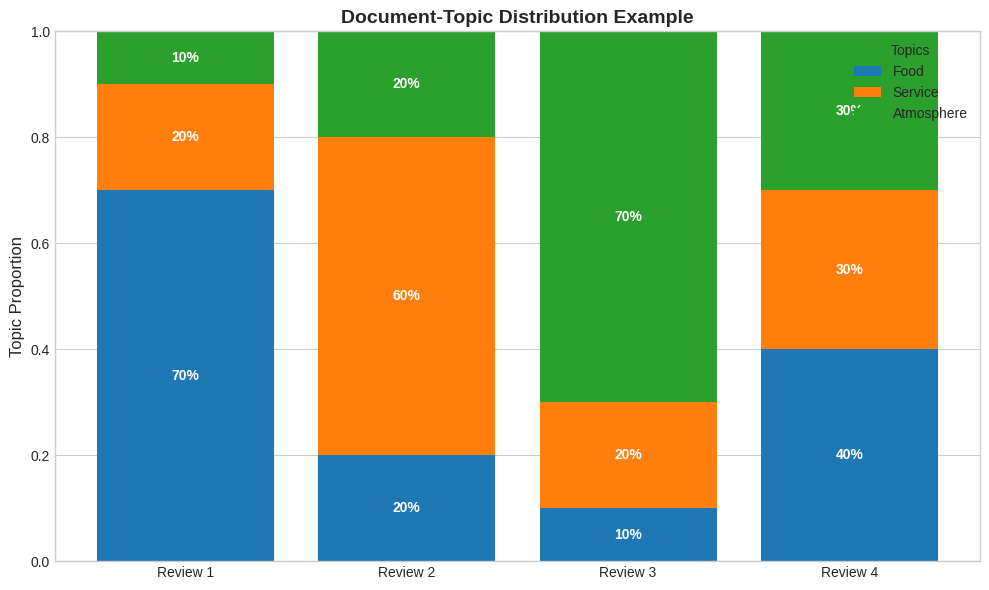

Source code (Python): (Note: this script raises an exception after producing the figure.)
#!/usr/bin/env python3
"""
Create additional visualizations for Week 5 Topic Modeling presentation.
"""

import numpy as np
import matplotlib.pyplot as plt
import seaborn as sns
from matplotlib.patches import Circle, Rectangle, Wedge
import pandas as pd
import warnings
warnings.filterwarnings('ignore')

# Set style
plt.style.use('seaborn-v0_8-whitegrid')
sns.set_palette("husl")

# Color scheme
colors = {
    'mlblue': '#1f77b4',
    'mlorange': '#ff7f0e',
    'mlgreen': '#2ca02c',
    'mlred': '#d62728',
    'mlpurple': '#9467bd',
    'mlbrown': '#8c564b',
    'mlpink': '#e377c2',
    'mlgray': '#7f7f7f',
    'mlyellow': '#f1c40f',
    'mlcyan': '#17becf'
}

def create_lda_document_topics():
    """Create visualization of document-topic distributions."""
    fig, ax = plt.subplots(figsize=(10, 6))

    # Sample documents
    docs = ['Review 1', 'Review 2', 'Review 3', 'Review 4']
    topics = ['Food', 'Service', 'Atmosphere']

    # Document-topic proportions
    data = np.array([
        [0.7, 0.2, 0.1],  # Review 1
        [0.2, 0.6, 0.2],  # Review 2
        [0.1, 0.2, 0.7],  # Review 3
        [0.4, 0.3, 0.3],  # Review 4
    ])

    # Create stacked bar chart
    bottom = np.zeros(len(docs))
    topic_colors = [colors['mlblue'], colors['mlorange'], colors['mlgreen']]

    for i, topic in enumerate(topics):
        ax.bar(docs, data[:, i], bottom=bottom, label=topic, color=topic_colors[i])
        bottom += data[:, i]

    ax.set_ylabel('Topic Proportion', fontsize=12)
    ax.set_title('Document-Topic Distribution Example', fontsize=14, fontweight='bold')
    ax.legend(title='Topics', loc='upper right')
    ax.set_ylim(0, 1)

    # Add percentage labels
    for i, doc in enumerate(docs):
        y_offset = 0
        for j, topic in enumerate(topics):
            if data[i, j] > 0.05:
                ax.text(i, y_offset + data[i, j]/2, f'{data[i, j]:.0%}',
                       ha='center', va='center', fontsize=10, color='white', fontweight='bold')
            y_offset += data[i, j]

    plt.tight_layout()
    plt.savefig('../charts/lda_document_topics.pdf', dpi=300, bbox_inches='tight')
    plt.savefig('../charts/lda_document_topics.png', dpi=150, bbox_inches='tight')
    plt.close()

def create_nmf_decomposition():
    """Create NMF matrix decomposition visualization."""
    fig, ax = plt.subplots(figsize=(12, 6))

    # Remove axes
    ax.axis('off')

    # Matrix V (documents × terms)
    ax.add_patch(Rectangle((0.05, 0.3), 0.15, 0.4, facecolor=colors['mlgray'], alpha=0.5))
    ax.text(0.125, 0.5, 'V\n(Docs×Terms)\n10000×5000', ha='center', va='center', fontsize=11, fontweight='bold')

    # Equals sign
    ax.text(0.25, 0.5, '≈', fontsize=20, ha='center', va='center')

    # Matrix W (documents × topics)
    ax.add_patch(Rectangle((0.35, 0.3), 0.15, 0.4, facecolor=colors['mlblue'], alpha=0.5))
    ax.text(0.425, 0.5, 'W\n(Docs×Topics)\n10000×20', ha='center', va='center', fontsize=11, fontweight='bold')

    # Times sign
    ax.text(0.55, 0.5, '×', fontsize=20, ha='center', va='center')

    # Matrix H (topics × terms)
    ax.add_patch(Rectangle((0.65, 0.4), 0.25, 0.2, facecolor=colors['mlorange'], alpha=0.5))
    ax.text(0.775, 0.5, 'H\n(Topics×Terms)\n20×5000', ha='center', va='center', fontsize=11, fontweight='bold')

    ax.set_xlim(0, 1)
    ax.set_ylim(0, 1)
    ax.set_title('NMF: Non-negative Matrix Factorization', fontsize=14, fontweight='bold', y=0.85)

    plt.tight_layout()
    plt.savefig('../charts/nmf_decomposition.pdf', dpi=300, bbox_inches='tight')
    plt.savefig('../charts/nmf_decomposition.png', dpi=150, bbox_inches='tight')
    plt.close()

def create_topics_to_opportunities():
    """Create topics to opportunities transformation visualization."""
    fig, ax = plt.subplots(figsize=(12, 8))

    # Left side - Topics
    topics_y = np.linspace(0.2, 0.8, 3)
    topics = ['Battery Issues', 'User Interface', 'Connectivity']

    for i, (y, topic) in enumerate(zip(topics_y, topics)):
        ax.add_patch(Circle((0.2, y), 0.08, facecolor=colors['mlblue'], alpha=0.6))
        ax.text(0.2, y, 'T', ha='center', va='center', fontsize=14, fontweight='bold', color='white')
        ax.text(0.05, y, topic, ha='right', va='center', fontsize=10)

    # Middle - Translation
    ax.arrow(0.35, 0.5, 0.2, 0, head_width=0.05, head_length=0.02, fc=colors['mlgray'], ec=colors['mlgray'])
    ax.text(0.45, 0.55, 'Analysis', ha='center', fontsize=10, style='italic')

    # Right side - Opportunities
    opps_y = np.linspace(0.15, 0.85, 4)
    opportunities = [
        'Wireless Charging',
        'Power Banks',
        'Gesture Control',
        '5G Integration'
    ]

    for i, (y, opp) in enumerate(zip(opps_y, opportunities)):
        ax.add_patch(Rectangle((0.65, y-0.03), 0.3, 0.06, facecolor=colors['mlgreen'], alpha=0.6))
        ax.text(0.8, y, opp, ha='center', va='center', fontsize=10, fontweight='bold')

    # Draw connections
    connections = [
        (0, 0), (0, 1), (1, 2), (2, 3)
    ]
    for topic_idx, opp_idx in connections:
        ax.plot([0.28, 0.65], [topics_y[topic_idx], opps_y[opp_idx]],
               'k--', alpha=0.3, linewidth=1)

    ax.set_xlim(0, 1)
    ax.set_ylim(0, 1)
    ax.set_title('From Topics to Design Opportunities', fontsize=14, fontweight='bold')
    ax.axis('off')

    plt.tight_layout()
    plt.savefig('../charts/topics_to_opportunities.pdf', dpi=300, bbox_inches='tight')
    plt.savefig('../charts/topics_to_opportunities.png', dpi=150, bbox_inches='tight')
    plt.close()

def create_innovation_opportunity_map():
    """Create innovation opportunity mapping visualization."""
    fig, ax = plt.subplots(figsize=(10, 8))

    # Generate random opportunities
    np.random.seed(42)
    n_opportunities = 30

    frequency = np.random.uniform(0, 100, n_opportunities)
    impact = np.random.uniform(0, 100, n_opportunities)

    # Categorize into quadrants
    colors_quad = []
    for f, i in zip(frequency, impact):
        if f > 50 and i > 50:
            colors_quad.append(colors['mlgreen'])  # High-High
        elif f < 50 and i > 50:
            colors_quad.append(colors['mlorange'])  # Low-High
        elif f > 50 and i < 50:
            colors_quad.append(colors['mlyellow'])  # High-Low
        else:
            colors_quad.append(colors['mlgray'])    # Low-Low

    # Create scatter plot
    scatter = ax.scatter(frequency, impact, c=colors_quad, s=200, alpha=0.6, edgecolors='black', linewidth=1)

    # Add quadrant lines
    ax.axhline(y=50, color='black', linestyle='--', alpha=0.3)
    ax.axvline(x=50, color='black', linestyle='--', alpha=0.3)

    # Label quadrants
    ax.text(75, 75, 'Priority\nInnovations', ha='center', va='center', fontsize=11, fontweight='bold')
    ax.text(25, 75, 'Differentiation\nOpportunities', ha='center', va='center', fontsize=11, fontweight='bold')
    ax.text(75, 25, 'Quick Wins', ha='center', va='center', fontsize=11, fontweight='bold')
    ax.text(25, 25, 'Low Priority', ha='center', va='center', fontsize=11, fontweight='bold', alpha=0.5)

    ax.set_xlabel('Topic Frequency (%)', fontsize=12)
    ax.set_ylabel('Business Impact (%)', fontsize=12)
    ax.set_title('Innovation Opportunity Mapping', fontsize=14, fontweight='bold')
    ax.set_xlim(0, 100)
    ax.set_ylim(0, 100)
    ax.grid(True, alpha=0.3)

    plt.tight_layout()
    plt.savefig('../charts/innovation_opportunity_map.pdf', dpi=300, bbox_inches='tight')
    plt.savefig('../charts/innovation_opportunity_map.png', dpi=150, bbox_inches='tight')
    plt.close()

def create_persona_topic_heatmap():
    """Create persona-topic alignment heatmap."""
    fig, ax = plt.subplots(figsize=(10, 8))

    personas = ['Tech Enthusiasts', 'Eco-conscious', 'Budget-minded', 'Premium seekers', 'Early adopters']
    topics = ['AI/Automation', 'Sustainability', 'Value/Price', 'Quality', 'Innovation', 'Design', 'Ethics']

    # Create random alignment scores
    np.random.seed(42)
    data = np.random.uniform(0.2, 1.0, (len(personas), len(topics)))

    # Make some logical adjustments
    data[0, 0] = 0.95  # Tech Enthusiasts - AI
    data[1, 1] = 0.92  # Eco-conscious - Sustainability
    data[2, 2] = 0.88  # Budget-minded - Value
    data[3, 3] = 0.90  # Premium seekers - Quality

    im = ax.imshow(data, cmap='YlOrRd', aspect='auto', vmin=0, vmax=1)

    # Set ticks
    ax.set_xticks(np.arange(len(topics)))
    ax.set_yticks(np.arange(len(personas)))
    ax.set_xticklabels(topics, rotation=45, ha='right')
    ax.set_yticklabels(personas)

    # Add text annotations
    for i in range(len(personas)):
        for j in range(len(topics)):
            text = ax.text(j, i, f'{data[i, j]:.2f}',
                         ha="center", va="center", color="black" if data[i, j] < 0.5 else "white", fontsize=9)

    # Add colorbar
    cbar = plt.colorbar(im, ax=ax)
    cbar.set_label('Alignment Score', fontsize=11)

    ax.set_title('Persona-Topic Alignment Matrix', fontsize=14, fontweight='bold')
    plt.tight_layout()
    plt.savefig('../charts/persona_topic_heatmap.pdf', dpi=300, bbox_inches='tight')
    plt.savefig('../charts/persona_topic_heatmap.png', dpi=150, bbox_inches='tight')
    plt.close()

def create_trend_evolution():
    """Create trend evolution over time visualization."""
    fig, ax = plt.subplots(figsize=(12, 6))

    months = ['Jan', 'Feb', 'Mar', 'Apr', 'May', 'Jun', 'Jul', 'Aug', 'Sep', 'Oct', 'Nov', 'Dec']

    # Create trend data
    ai_ethics = 20 + np.cumsum(np.random.randn(12) * 2 + 1.5)
    circular_economy = 15 + np.cumsum(np.random.randn(12) * 1.5 + 1.2)
    mental_health = 10 + np.cumsum(np.random.randn(12) * 2 + 2)
    remote_work = 30 - np.cumsum(np.random.randn(12) * 1 + 0.5)

    ax.plot(months, ai_ethics, marker='o', linewidth=2, label='AI Ethics', color=colors['mlblue'])
    ax.plot(months, circular_economy, marker='s', linewidth=2, label='Circular Economy', color=colors['mlgreen'])
    ax.plot(months, mental_health, marker='^', linewidth=2, label='Mental Health Tech', color=colors['mlorange'])
    ax.plot(months, remote_work, marker='d', linewidth=2, label='Remote Work', color=colors['mlgray'], linestyle='--')

    ax.set_xlabel('Month', fontsize=12)
    ax.set_ylabel('Topic Prevalence (%)', fontsize=12)
    ax.set_title('Emerging Topic Trends Over Time', fontsize=14, fontweight='bold')
    ax.legend(loc='best')
    ax.grid(True, alpha=0.3)
    ax.set_ylim(0, 60)

    # Add trend arrows
    ax.annotate('', xy=(11.5, ai_ethics[-1]), xytext=(10.5, ai_ethics[-3]),
               arrowprops=dict(arrowstyle='->', color=colors['mlgreen'], lw=2))
    ax.annotate('', xy=(11.5, remote_work[-1]), xytext=(10.5, remote_work[-3]),
               arrowprops=dict(arrowstyle='->', color=colors['mlred'], lw=2))

    plt.tight_layout()
    plt.savefig('../charts/trend_evolution.pdf', dpi=300, bbox_inches='tight')
    plt.savefig('../charts/trend_evolution.png', dpi=150, bbox_inches='tight')
    plt.close()

def create_workshop_results():
    """Create workshop results visualization."""
    fig, ax = plt.subplots(figsize=(10, 8))

    # Create pie chart for topics discovered
    sizes = [18, 15, 12, 11, 9, 35]
    labels = ['Healthcare AI', 'Sustainable Tech', 'EdTech', 'FinTech', 'Food Delivery', 'Others']
    colors_pie = [colors['mlblue'], colors['mlgreen'], colors['mlorange'],
                 colors['mlpurple'], colors['mlcyan'], colors['mlgray']]

    wedges, texts, autotexts = ax.pie(sizes, labels=labels, colors=colors_pie,
                                       autopct='%1.1f%%', startangle=90,
                                       explode=[0.05, 0.05, 0, 0, 0, 0])

    # Make percentage text bold
    for autotext in autotexts:
        autotext.set_fontweight('bold')
        autotext.set_color('white')

    ax.set_title('Workshop Results: Topic Distribution in Startup Ideas', fontsize=14, fontweight='bold')

    plt.tight_layout()
    plt.savefig('../charts/workshop_results.pdf', dpi=300, bbox_inches='tight')
    plt.savefig('../charts/workshop_results.png', dpi=150, bbox_inches='tight')
    plt.close()

def main():
    """Generate additional charts for Week 5."""
    print("Generating additional Week 5 charts...")

    create_lda_document_topics()
    print("[OK] LDA document topics")

    create_nmf_decomposition()
    print("[OK] NMF decomposition")

    create_topics_to_opportunities()
    print("[OK] Topics to opportunities")

    create_innovation_opportunity_map()
    print("[OK] Innovation opportunity map")

    create_persona_topic_heatmap()
    print("[OK] Persona topic heatmap")

    create_trend_evolution()
    print("[OK] Trend evolution")

    create_workshop_results()
    print("[OK] Workshop results")

    print("\nAdditional charts generated successfully!")

if __name__ == "__main__":
    main()